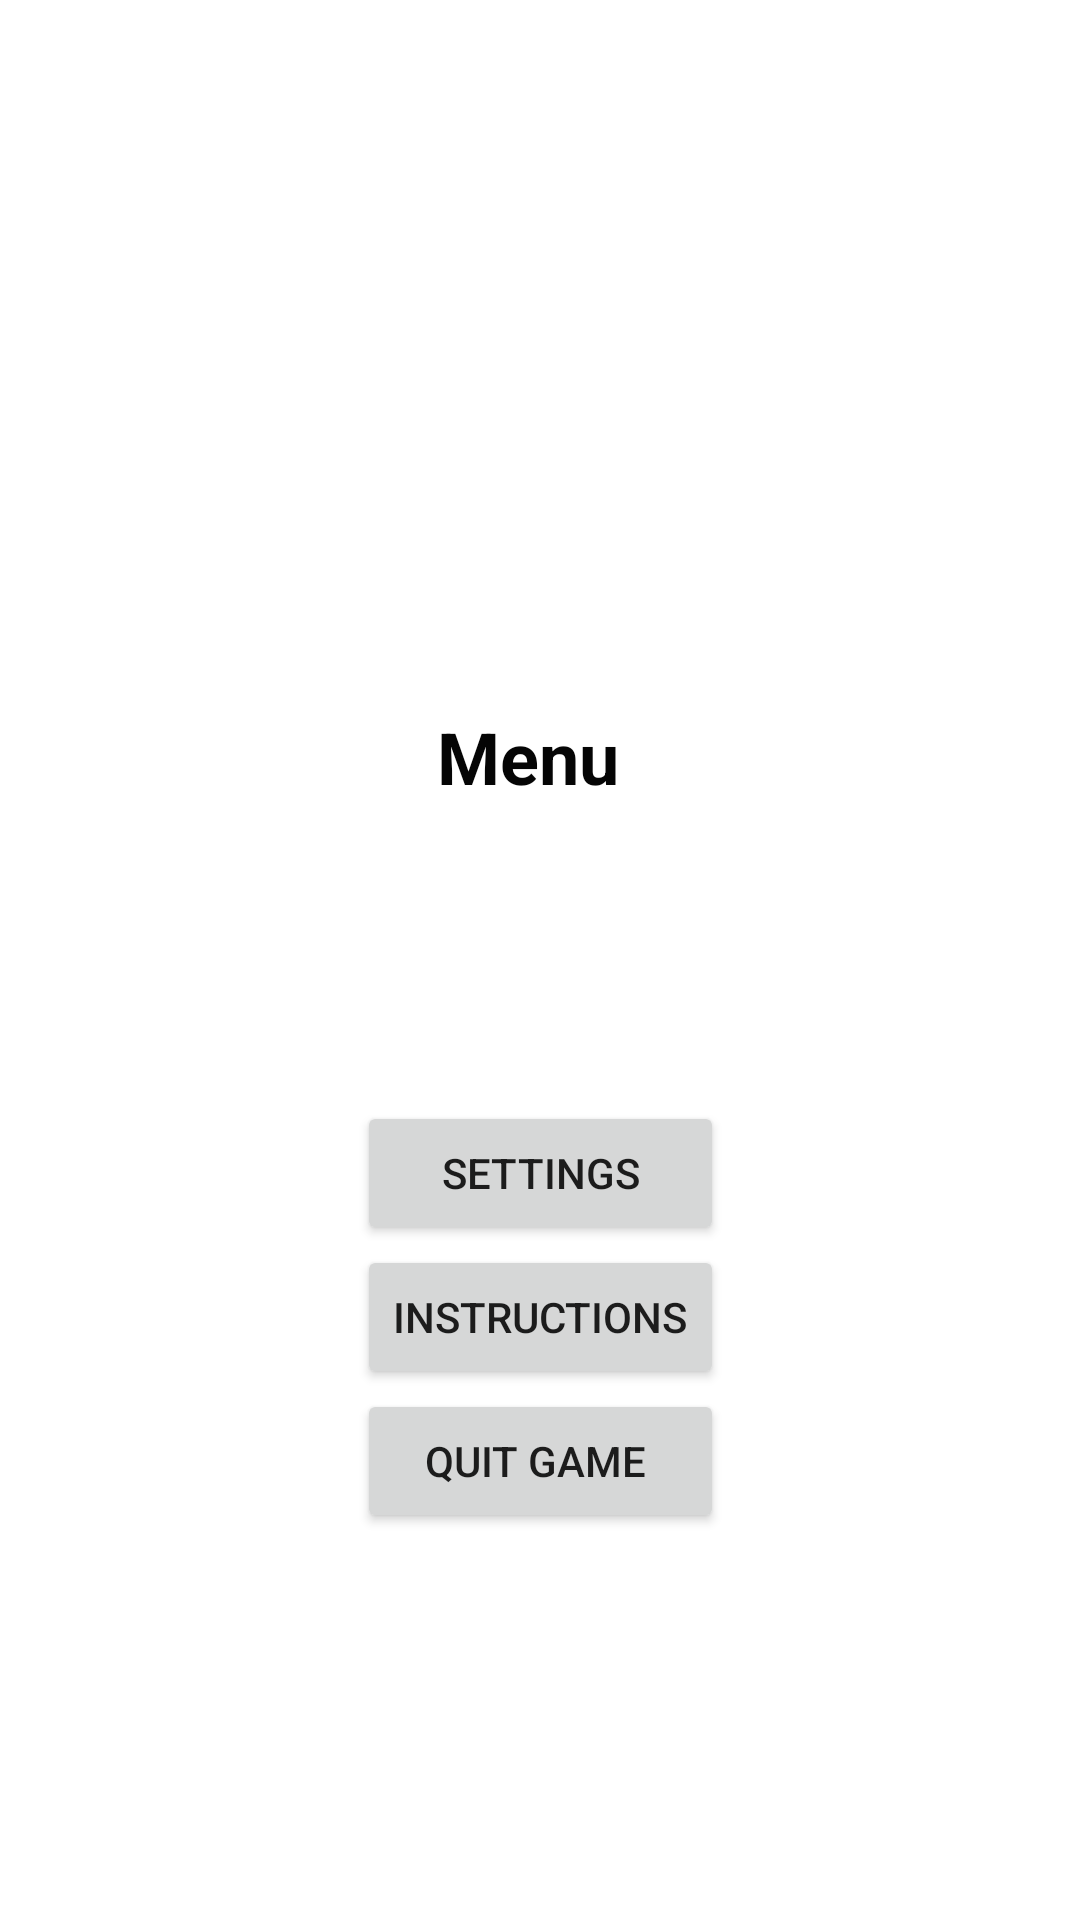

Write the Android layout XML for this screen, with the resource values it uses.
<!-- AndroidManifest.xml: application theme Theme.MAT_MEMO_PUZZLE -->
<!-- res/layout/activity_menu_btn.xml -->
<?xml version="1.0" encoding="utf-8"?>
<androidx.constraintlayout.widget.ConstraintLayout xmlns:android="http://schemas.android.com/apk/res/android"
    xmlns:app="http://schemas.android.com/apk/res-auto"
    xmlns:tools="http://schemas.android.com/tools"
    android:layout_width="match_parent"
    android:layout_height="match_parent"
    tools:context=".MenuBtn">

    <TextView
        android:id="@+id/menu"
        android:layout_width="69dp"
        android:layout_height="30dp"
        android:text="Menu"
        android:textColor="#050505"
        android:textSize="24sp"
        android:textStyle="bold"
        app:layout_constraintBottom_toTopOf="@+id/tableLayout"
        app:layout_constraintEnd_toEndOf="parent"
        app:layout_constraintStart_toStartOf="parent"
        app:layout_constraintTop_toTopOf="parent"
        app:layout_constraintVertical_bias="0.7" />

    <TableLayout
        android:id="@+id/tableLayout"
        android:layout_width="wrap_content"
        android:layout_height="wrap_content"
        app:layout_constraintBottom_toBottomOf="parent"
        app:layout_constraintEnd_toEndOf="parent"
        app:layout_constraintStart_toStartOf="parent"
        app:layout_constraintTop_toTopOf="parent"
        app:layout_constraintVertical_bias="0.74">

        <TableRow
            android:layout_width="match_parent"
            android:layout_height="match_parent">

            <Button
                android:id="@+id/settingsButton"
                android:layout_width="wrap_content"
                android:layout_height="wrap_content"
                android:text="Settings" />
        </TableRow>

        <TableRow
            android:layout_width="match_parent"
            android:layout_height="match_parent">

            <Button
                android:id="@+id/instructionButton"
                android:layout_width="wrap_content"
                android:layout_height="wrap_content"
                android:text="Instructions" />
        </TableRow>

        <TableRow
            android:layout_width="match_parent"
            android:layout_height="match_parent">

            <Button
                android:id="@+id/quitGame"
                android:layout_width="wrap_content"
                android:layout_height="wrap_content"
                android:text="quit game " />
        </TableRow>

    </TableLayout>
</androidx.constraintlayout.widget.ConstraintLayout>
<!-- resources referenced by this layout -->
<resources>
  <style name="Theme.MAT_MEMO_PUZZLE" parent="Theme.MaterialComponents.DayNight.DarkActionBar">
          
          <item name="colorPrimary">@color/purple_500</item>
          <item name="colorPrimaryVariant">@color/purple_700</item>
          <item name="colorOnPrimary">@color/white</item>
          
          <item name="colorSecondary">@color/teal_200</item>
          <item name="colorSecondaryVariant">@color/teal_700</item>
          <item name="colorOnSecondary">@color/black</item>
          
          <item name="android:statusBarColor" tools:targetApi="l">?attr/colorPrimaryVariant</item>
          
      </style>
  <!-- not gathered from this repository: default colours our renderer supplied (Android Studio template values) -->
  <color name="purple_500">#FF6200EE</color>
  <color name="purple_700">#FF3700B3</color>
  <color name="teal_200">#FF03DAC5</color>
  <color name="teal_700">#FF018786</color>
  <color name="black">#FF000000</color>
  <color name="white">#FFFFFFFF</color>
</resources>
